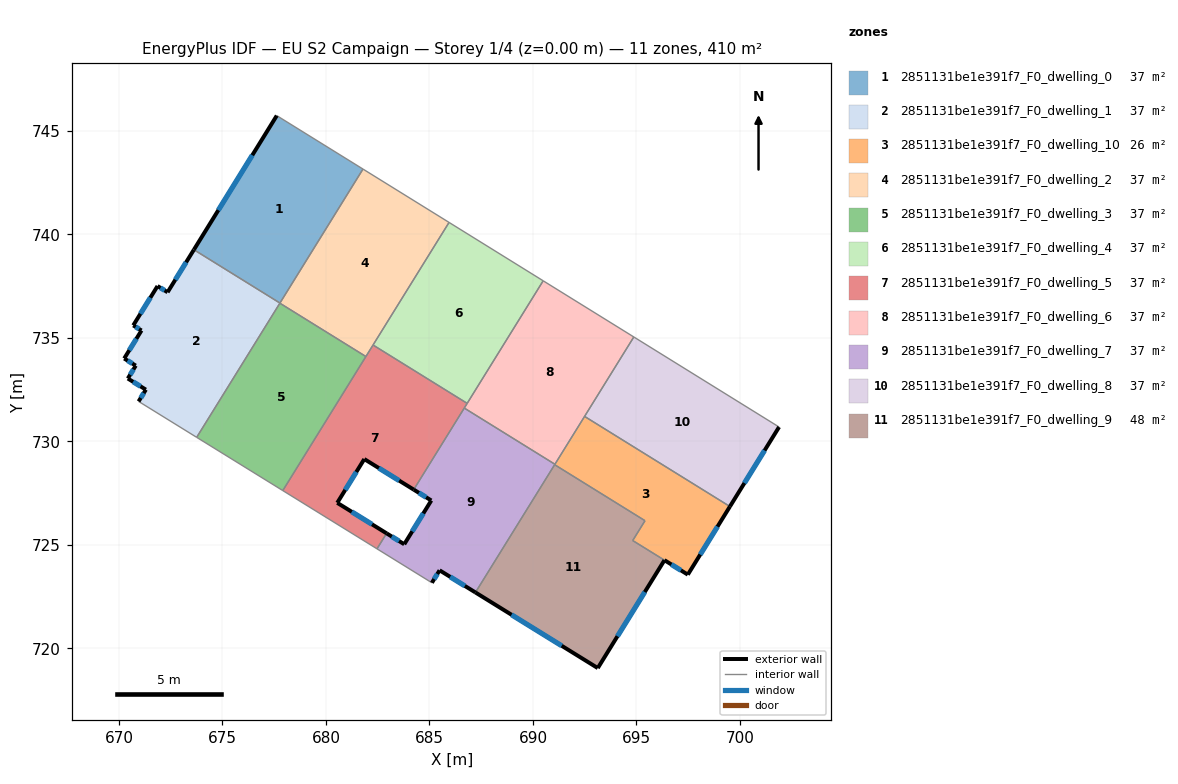
=== STOREY PLAN SPEC (per zone: floor XY polygon, exterior-wall plan segments, windows/doors) ===
zone 1: 2851131be1e391f7_F0_dwelling_0  (37.3 m²)
  floor: (681.79, 743.16) (677.78, 736.68) (673.62, 739.26) (677.62, 745.74)
  exterior wall: (677.62, 745.74) – (673.62, 739.26)  [7.6 m]
    window: (676.44, 743.83) – (674.80, 741.17)  [3.8 m²]
  interior walls: 3
zone 2: 2851131be1e391f7_F0_dwelling_1  (37.3 m²)
  floor: (677.78, 736.68) (673.75, 730.20) (670.95, 731.93) (671.30, 732.50) (670.43, 733.04) (670.81, 733.66) (670.25, 734.00) (671.09, 735.36) (670.69, 735.60) (671.86, 737.50) (672.35, 737.21) (673.62, 739.26)
  exterior wall: (672.35, 737.21) – (671.86, 737.50)  [0.6 m]
    window: (672.20, 737.29) – (672.01, 737.42)  [0.3 m²]
  exterior wall: (673.62, 739.26) – (672.35, 737.21)  [2.4 m]
    window: (673.24, 738.65) – (672.72, 737.81)  [1.2 m²]
  exterior wall: (671.30, 732.50) – (670.95, 731.93)  [0.7 m]
    window: (671.19, 732.33) – (671.05, 732.10)  [0.3 m²]
  exterior wall: (670.43, 733.04) – (671.30, 732.50)  [1.0 m]
    window: (670.68, 732.88) – (671.04, 732.66)  [0.5 m²]
  exterior wall: (670.81, 733.66) – (670.43, 733.04)  [0.7 m]
    window: (670.70, 733.48) – (670.54, 733.22)  [0.4 m²]
  exterior wall: (670.25, 734.00) – (670.81, 733.66)  [0.7 m]
    window: (670.42, 733.90) – (670.65, 733.76)  [0.3 m²]
  exterior wall: (671.09, 735.36) – (670.25, 734.00)  [1.6 m]
    window: (670.84, 734.96) – (670.50, 734.40)  [0.8 m²]
  exterior wall: (670.69, 735.60) – (671.09, 735.36)  [0.5 m]
    window: (670.81, 735.53) – (670.97, 735.43)  [0.2 m²]
  exterior wall: (671.86, 737.50) – (670.69, 735.60)  [2.2 m]
    window: (671.52, 736.94) – (671.03, 736.16)  [1.1 m²]
  interior walls: 3
zone 3: 2851131be1e391f7_F0_dwelling_10  (26.2 m²)
  floor: (699.51, 726.85) (697.48, 723.56) (694.82, 725.21) (695.41, 726.17) (691.05, 728.87) (692.49, 731.21)
  exterior wall: (697.48, 723.56) – (699.51, 726.85)  [3.9 m]
    window: (698.08, 724.53) – (698.91, 725.88)  [2.0 m²]
  exterior wall: (696.35, 724.26) – (697.48, 723.56)  [1.3 m]
    window: (696.68, 724.06) – (697.15, 723.77)  [0.7 m²]
  interior walls: 6
zone 4: 2851131be1e391f7_F0_dwelling_2  (37.3 m²)
  floor: (685.94, 740.58) (681.93, 734.10) (677.77, 736.68) (681.79, 743.16)
  interior walls: 5
zone 5: 2851131be1e391f7_F0_dwelling_3  (37.3 m²)
  floor: (681.93, 734.10) (677.91, 727.62) (673.75, 730.20) (677.77, 736.68)
  interior walls: 4
zone 6: 2851131be1e391f7_F0_dwelling_4  (37.3 m²)
  floor: (690.49, 737.76) (686.82, 731.84) (682.27, 734.66) (685.94, 740.58)
  interior walls: 4
zone 7: 2851131be1e391f7_F0_dwelling_5  (37.3 m²)
  floor: (686.82, 731.84) (684.24, 727.67) (681.85, 729.15) (680.54, 727.03) (682.93, 725.56) (682.46, 724.81) (677.91, 727.62) (682.27, 734.66)
  exterior wall: (681.85, 729.15) – (684.24, 727.67)  [2.8 m]
    window: (682.56, 728.71) – (683.53, 728.11)  [1.4 m²]
  exterior wall: (680.54, 727.03) – (681.85, 729.15)  [2.5 m]
    window: (680.93, 727.66) – (681.47, 728.52)  [1.3 m²]
  exterior wall: (682.93, 725.56) – (680.54, 727.03)  [2.8 m]
    window: (682.22, 725.99) – (681.25, 726.60)  [1.4 m²]
  interior walls: 7
zone 8: 2851131be1e391f7_F0_dwelling_6  (37.3 m²)
  floor: (694.87, 735.04) (691.06, 728.89) (686.68, 731.61) (690.49, 737.76)
  interior walls: 6
zone 9: 2851131be1e391f7_F0_dwelling_7  (37.3 m²)
  floor: (691.06, 728.89) (687.22, 722.70) (685.49, 723.77) (685.12, 723.17) (682.46, 724.81) (682.93, 725.56) (683.78, 725.03) (685.09, 727.14) (684.24, 727.67) (686.68, 731.61)
  exterior wall: (685.09, 727.14) – (683.78, 725.03)  [2.5 m]
    window: (684.70, 726.52) – (684.17, 725.65)  [1.3 m²]
  exterior wall: (684.24, 727.67) – (685.09, 727.14)  [1.0 m]
    window: (684.49, 727.52) – (684.84, 727.30)  [0.5 m²]
  exterior wall: (685.49, 723.77) – (687.22, 722.70)  [2.0 m]
    window: (686.00, 723.46) – (686.71, 723.02)  [1.0 m²]
  exterior wall: (685.12, 723.17) – (685.49, 723.77)  [0.7 m]
    window: (685.23, 723.35) – (685.38, 723.59)  [0.4 m²]
  exterior wall: (683.78, 725.03) – (682.93, 725.56)  [1.0 m]
    window: (683.53, 725.19) – (683.18, 725.40)  [0.5 m²]
  interior walls: 6
zone 10: 2851131be1e391f7_F0_dwelling_8  (37.3 m²)
  floor: (701.89, 730.70) (699.51, 726.85) (692.49, 731.21) (694.87, 735.04)
  exterior wall: (699.51, 726.85) – (701.89, 730.70)  [4.5 m]
    window: (700.21, 727.99) – (701.19, 729.56)  [2.3 m²]
  interior walls: 3
zone 11: 2851131be1e391f7_F0_dwelling_9  (48.4 m²)
  floor: (695.41, 726.17) (694.82, 725.21) (696.35, 724.26) (693.13, 719.05) (687.22, 722.70) (691.05, 728.87)
  exterior wall: (693.13, 719.05) – (696.35, 724.26)  [6.1 m]
    window: (694.08, 720.59) – (695.40, 722.72)  [3.1 m²]
  exterior wall: (687.22, 722.70) – (693.13, 719.05)  [6.9 m]
    window: (688.96, 721.62) – (691.39, 720.13)  [3.5 m²]
  interior walls: 4

=== DERIVED (storey summary) ===
Building: EU S2 Campaign
Storey: 1 of 4  (floor level z = 0.00 m)
Storey gross floor area: 410.1 m²
Zones on this storey: 11
  - 2851131be1e391f7_F0_dwelling_0: floor 37.3 m²; exterior wall 7.6 m (22.8 m²); 1 window(s) 3.8 m²; WWR 16.8%
  - 2851131be1e391f7_F0_dwelling_1: floor 37.3 m²; exterior wall 10.4 m (31.1 m²); 9 window(s) 5.2 m²; WWR 16.8%
  - 2851131be1e391f7_F0_dwelling_10: floor 26.2 m²; exterior wall 5.2 m (15.6 m²); 2 window(s) 2.6 m²; WWR 16.8%
  - 2851131be1e391f7_F0_dwelling_2: floor 37.3 m²
  - 2851131be1e391f7_F0_dwelling_3: floor 37.3 m²
  - 2851131be1e391f7_F0_dwelling_4: floor 37.3 m²
  - 2851131be1e391f7_F0_dwelling_5: floor 37.3 m²; exterior wall 8.1 m (24.3 m²); 3 window(s) 4.1 m²; WWR 16.8%
  - 2851131be1e391f7_F0_dwelling_6: floor 37.3 m²
  - 2851131be1e391f7_F0_dwelling_7: floor 37.3 m²; exterior wall 7.2 m (21.7 m²); 5 window(s) 3.6 m²; WWR 16.8%
  - 2851131be1e391f7_F0_dwelling_8: floor 37.3 m²; exterior wall 4.5 m (13.5 m²); 1 window(s) 2.3 m²; WWR 16.8%
  - 2851131be1e391f7_F0_dwelling_9: floor 48.4 m²; exterior wall 13.1 m (39.2 m²); 2 window(s) 6.6 m²; WWR 16.8%
Zone adjacency (shared interzone walls):
  - 2851131be1e391f7_F0_dwelling_0 ↔ 2851131be1e391f7_F0_dwelling_1
  - 2851131be1e391f7_F0_dwelling_0 ↔ 2851131be1e391f7_F0_dwelling_2
  - 2851131be1e391f7_F0_dwelling_1 ↔ 2851131be1e391f7_F0_dwelling_3
  - 2851131be1e391f7_F0_dwelling_10 ↔ 2851131be1e391f7_F0_dwelling_6
  - 2851131be1e391f7_F0_dwelling_10 ↔ 2851131be1e391f7_F0_dwelling_7
  - 2851131be1e391f7_F0_dwelling_10 ↔ 2851131be1e391f7_F0_dwelling_8
  - 2851131be1e391f7_F0_dwelling_10 ↔ 2851131be1e391f7_F0_dwelling_9
  - 2851131be1e391f7_F0_dwelling_2 ↔ 2851131be1e391f7_F0_dwelling_3
  - 2851131be1e391f7_F0_dwelling_2 ↔ 2851131be1e391f7_F0_dwelling_4
  - 2851131be1e391f7_F0_dwelling_2 ↔ 2851131be1e391f7_F0_dwelling_5
  - 2851131be1e391f7_F0_dwelling_3 ↔ 2851131be1e391f7_F0_dwelling_5
  - 2851131be1e391f7_F0_dwelling_4 ↔ 2851131be1e391f7_F0_dwelling_5
  - 2851131be1e391f7_F0_dwelling_4 ↔ 2851131be1e391f7_F0_dwelling_6
  - 2851131be1e391f7_F0_dwelling_5 ↔ 2851131be1e391f7_F0_dwelling_6
  - 2851131be1e391f7_F0_dwelling_5 ↔ 2851131be1e391f7_F0_dwelling_7
  - 2851131be1e391f7_F0_dwelling_6 ↔ 2851131be1e391f7_F0_dwelling_7
  - 2851131be1e391f7_F0_dwelling_6 ↔ 2851131be1e391f7_F0_dwelling_8
  - 2851131be1e391f7_F0_dwelling_7 ↔ 2851131be1e391f7_F0_dwelling_9